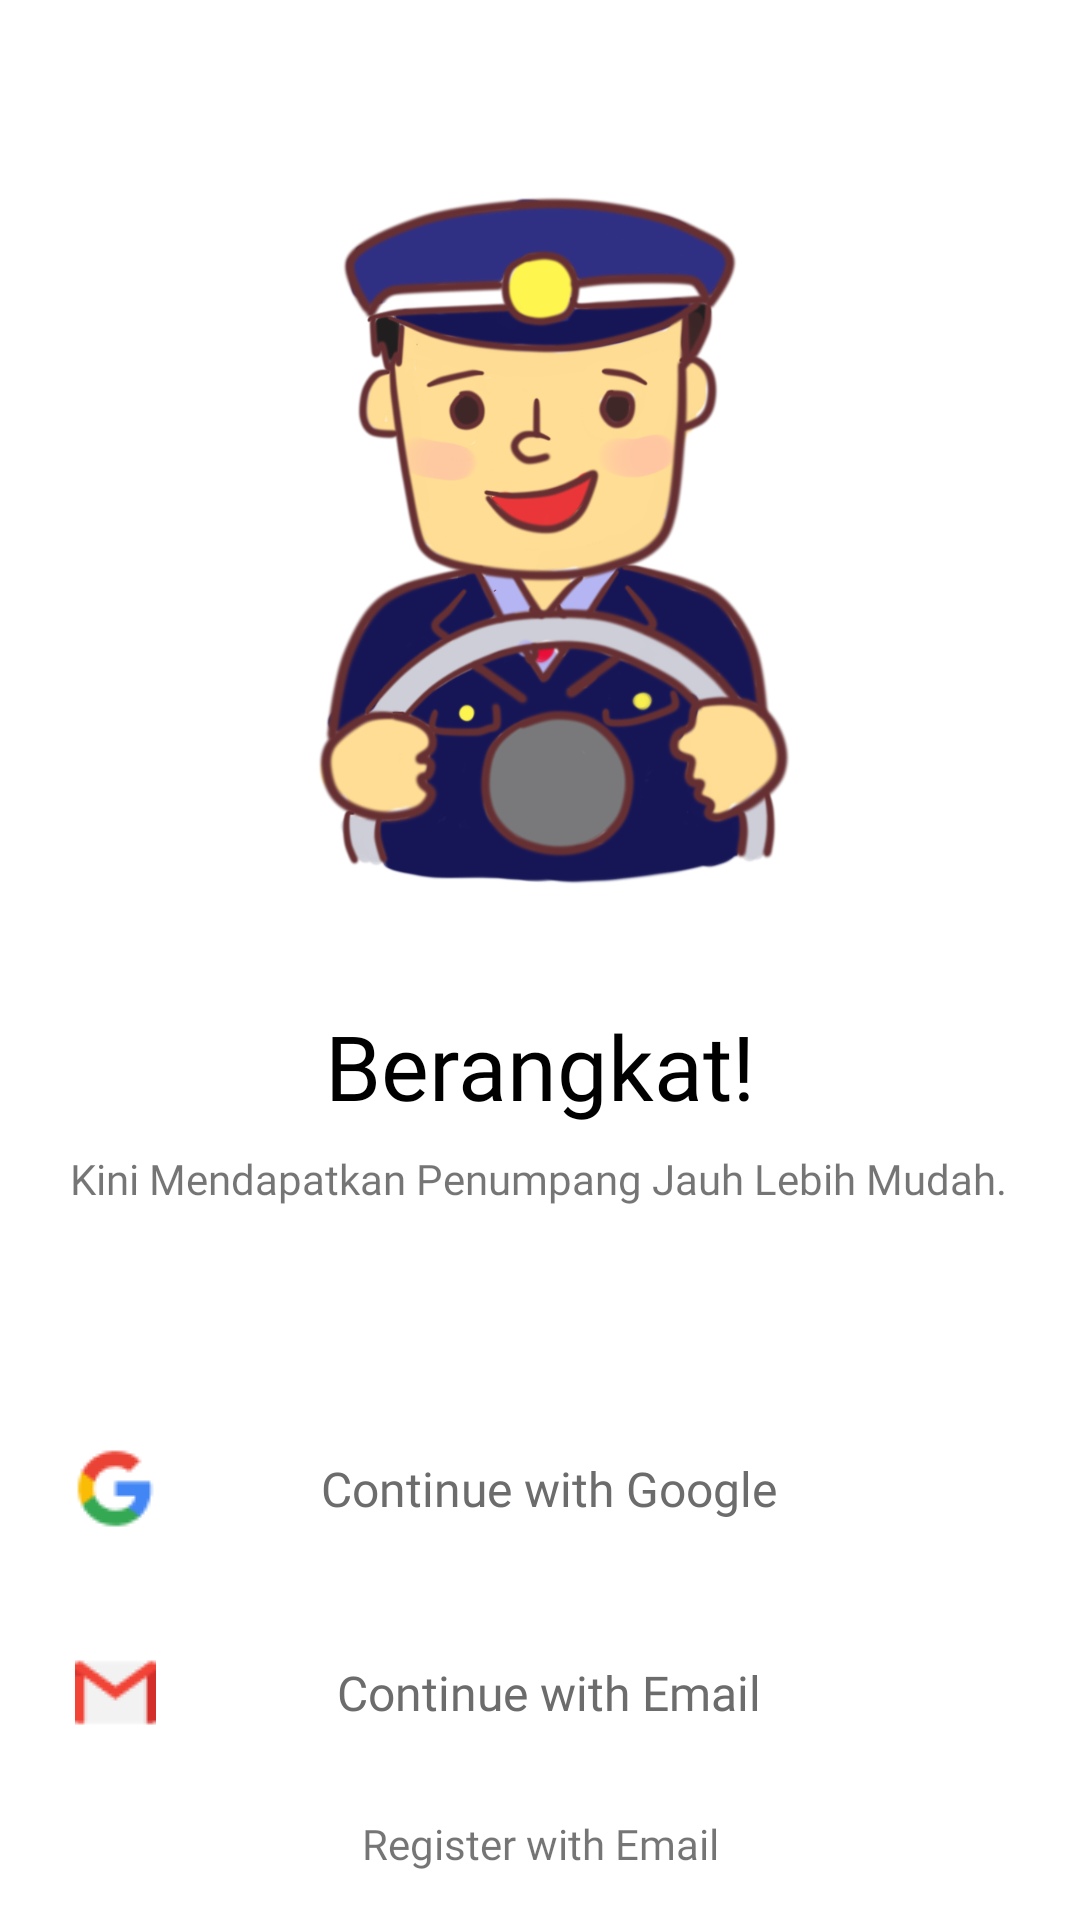

This screen was rendered from an Android layout file. Write that file and the resources it references.
<!-- AndroidManifest.xml: application theme Theme.Kotline -->
<!-- res/layout/activity_driver_login.xml -->
<?xml version="1.0" encoding="utf-8"?>
<androidx.constraintlayout.widget.ConstraintLayout xmlns:android="http://schemas.android.com/apk/res/android"
    xmlns:app="http://schemas.android.com/apk/res-auto"
    xmlns:tools="http://schemas.android.com/tools"
    android:layout_width="match_parent"
    android:layout_height="match_parent"
    tools:context=".driver.DriverLoginActivity">

    <ImageView
        android:id="@+id/img_driver"
        android:layout_width="300dp"
        android:layout_height="280dp"
        android:layout_marginTop="35dp"
        android:contentDescription="@string/image_driver"
        android:src="@drawable/driver"
        app:layout_constraintEnd_toEndOf="parent"
        app:layout_constraintHorizontal_bias="0.496"
        app:layout_constraintStart_toStartOf="parent"
        app:layout_constraintTop_toTopOf="parent" />

    <TextView
        android:id="@+id/tv_title"
        android:layout_width="wrap_content"
        android:layout_height="wrap_content"
        android:layout_marginTop="20dp"
        android:fontFamily="@font/poppins_bold"
        android:text="@string/go"
        android:textColor="@color/black"
        android:textSize="30sp"
        app:layout_constraintEnd_toEndOf="parent"
        app:layout_constraintStart_toStartOf="parent"
        app:layout_constraintTop_toBottomOf="@id/img_driver" />

    <TextView
        android:id="@+id/tv_description"
        android:layout_width="wrap_content"
        android:layout_height="wrap_content"
        android:layout_marginTop="8dp"
        android:fontFamily="@font/poppins_regular"
        android:text="@string/description_login_driver"
        app:layout_constraintEnd_toEndOf="parent"
        app:layout_constraintHorizontal_bias="0.492"
        app:layout_constraintStart_toStartOf="parent"
        app:layout_constraintTop_toBottomOf="@id/tv_title" />

    <androidx.appcompat.widget.AppCompatButton
        android:id="@+id/btn_login_google"
        android:layout_width="match_parent"
        android:layout_height="wrap_content"
        android:layout_marginStart="20dp"
        android:layout_marginTop="70dp"
        android:layout_marginEnd="16dp"
        android:background="@drawable/custom_button_white"
        android:drawableStart="@drawable/icon_google"
        android:fontFamily="@font/poppins_bold"
        android:paddingStart="5dp"
        android:paddingEnd="30dp"
        android:text="@string/continue_with_google"
        android:textAllCaps="false"
        android:textColor="@color/grey"
        android:textSize="16sp"
        app:layout_constraintEnd_toEndOf="parent"
        app:layout_constraintHorizontal_bias="0.0"
        app:layout_constraintStart_toStartOf="parent"
        app:layout_constraintTop_toBottomOf="@id/tv_description" />

    <androidx.appcompat.widget.AppCompatButton
        android:id="@+id/btn_login_email"
        android:layout_width="match_parent"
        android:layout_height="wrap_content"
        android:layout_marginStart="20dp"
        android:layout_marginTop="20dp"
        android:layout_marginEnd="16dp"
        android:background="@drawable/custom_button_white"
        android:drawableStart="@drawable/icon_email"
        android:fontFamily="@font/poppins_bold"
        android:paddingStart="5dp"
        android:paddingEnd="30dp"
        android:text="@string/continue_with_email"
        android:textAllCaps="false"
        android:textColor="@color/grey"
        android:textSize="16sp"
        app:layout_constraintEnd_toEndOf="parent"
        app:layout_constraintHorizontal_bias="0.0"
        app:layout_constraintStart_toStartOf="parent"
        app:layout_constraintTop_toBottomOf="@id/btn_login_google" />

    <TextView
        android:id="@+id/tv_register"
        android:layout_width="wrap_content"
        android:layout_height="wrap_content"
        android:layout_marginBottom="16dp"
        android:fontFamily="@font/poppins_medium"
        android:text="@string/register_with_email"
        app:layout_constraintBottom_toBottomOf="parent"
        app:layout_constraintEnd_toEndOf="parent"
        app:layout_constraintStart_toStartOf="parent" />

    <ProgressBar
        android:id="@+id/progressBar"
        android:layout_width="wrap_content"
        android:layout_height="wrap_content"
        android:indeterminateDrawable="@drawable/custom_progress_bar"
        android:indeterminateDuration="@android:integer/config_longAnimTime"
        android:visibility="gone"
        app:layout_constraintBottom_toBottomOf="parent"
        app:layout_constraintEnd_toEndOf="parent"
        app:layout_constraintStart_toStartOf="parent"
        app:layout_constraintTop_toTopOf="parent"
        tools:visibility="visible" />

</androidx.constraintlayout.widget.ConstraintLayout>
<!-- resources referenced by this layout -->
<resources>
  <color name="black">#FF000000</color>
  <color name="grey">#6C6C6C</color>
  <!-- drawable custom_progress_bar (drawable) -->
  <?xml version="1.0" encoding="utf-8"?>
  <layer-list xmlns:android="http://schemas.android.com/apk/res/android">
      <item>
          <shape
              android:shape="ring"
              android:useLevel="false">
              <solid android:color="@color/white" />
          </shape>
      </item>
      <item>
          <rotate
              android:fromDegrees="270"
              android:pivotX="50%"
              android:pivotY="50%"
              android:toDegrees="270">
  
              <shape
                  android:shape="ring"
                  android:useLevel="true">
                  <solid android:color="@color/blue" />
              </shape>
  
          </rotate>
      </item>
  </layer-list>
  <!-- drawable driver: png bitmap (drawable, 298763 bytes) -->
  <!-- drawable icon_email: png bitmap (drawable, 654 bytes) -->
  <!-- drawable icon_google: png bitmap (drawable, 964 bytes) -->
  <string name="continue_with_email">Continue with Email</string>
  <string name="continue_with_google">Continue with Google</string>
  <string name="description_login_driver">Kini Mendapatkan Penumpang Jauh Lebih Mudah.</string>
  <string name="go">Berangkat!</string>
  <string name="image_driver">Image Driver</string>
  <string name="register_with_email">Register with Email</string>
  <style name="Theme.Kotline" parent="Theme.MaterialComponents.DayNight.DarkActionBar">
          
          <item name="colorPrimary">@color/dark_blue</item>
          <item name="colorPrimaryVariant">@color/dark_blue</item>
          <item name="colorOnPrimary">@color/white</item>
          
          <item name="colorSecondary">@color/teal_200</item>
          <item name="colorSecondaryVariant">@color/teal_700</item>
          <item name="colorOnSecondary">@color/black</item>
          
          <item name="android:statusBarColor" tools:targetApi="l">?attr/colorPrimaryVariant</item>
          
          <item name="windowActionBar">false</item>
          <item name="windowNoTitle">true</item>
      </style>
  <color name="white">#FFFFFFFF</color>
  <color name="blue">#33A9FF</color>
  <color name="dark_blue">#0085FF</color>
  <color name="teal_200">#FF03DAC5</color>
  <color name="teal_700">#FF018786</color>
</resources>
